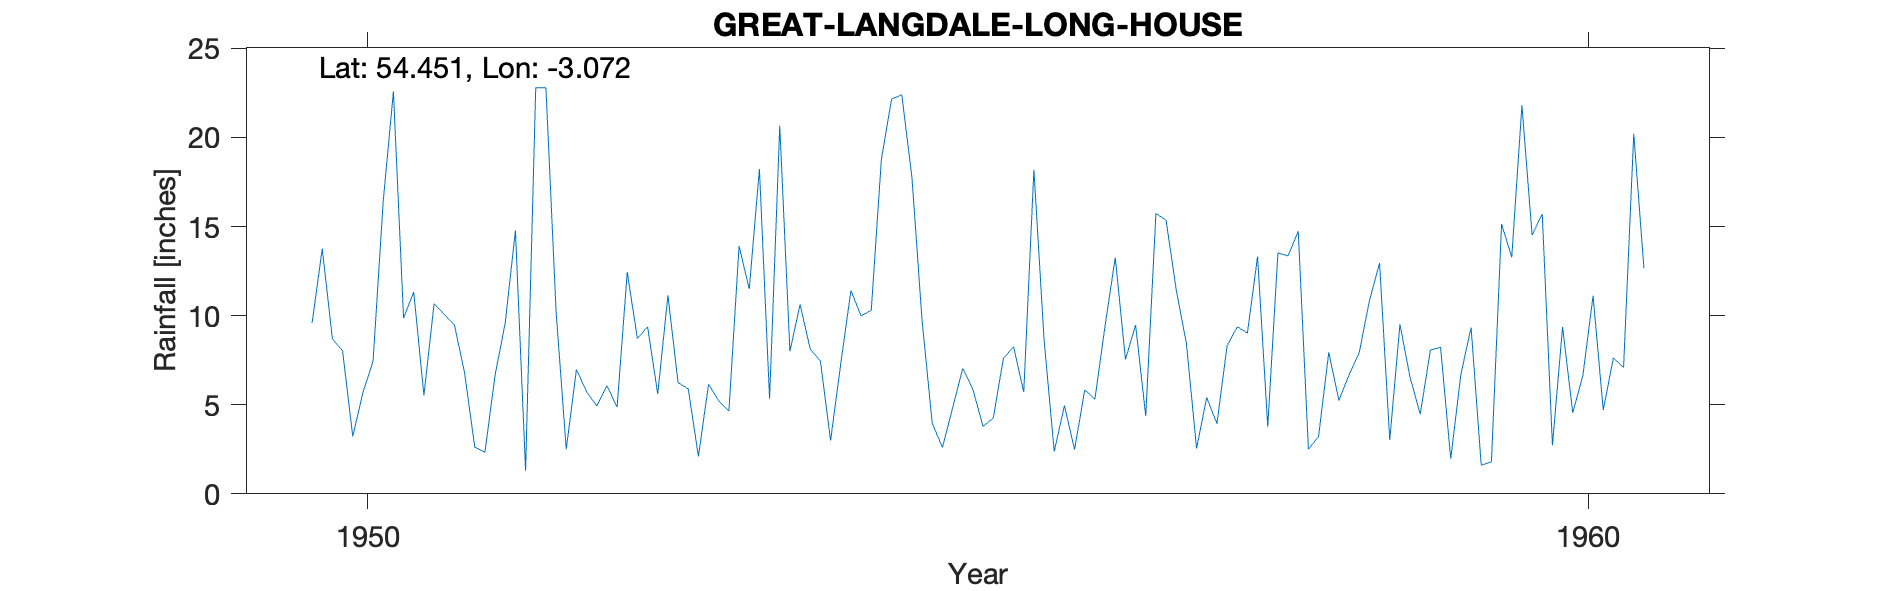

Values plotted in this chart, from the file beside it:
GREAT LANGDALE (LONG HOUSE), , , , , , , , , , , , , , , , , , , , 
Grid ref, NY306067, Long, -3.072, Lat, 54.45, Elevation, 353, ft, , , , , , , , , , , , 
Station no, 3707/5, , , , , , , , , , , , , , , , , , , 
, 1941, 1942, 1943, 1944, 1945, 1946, 1947, 1948, 1949, 1950, 1951, 1952, 1953, 1954, 1955, 1956, 1957, 1958, 1959, 1960
January, , , , , , , , , , 9.59, 10.67, 10.24, 6.24, 10.63, 9.71, 8.64, 15.35, 13.35, 6.54, 14.52
February, , , , , , , , , , 13.76, 10.07, 2.5, 5.89, 8.12, 3.96, 2.38, 11.45, 14.74, 4.47, 15.7
March, , , , , , , , , , 8.69, 9.48, 6.98, 2.1, 7.45, 2.6, 4.95, 8.43, 2.5, 8.07, 2.72
April, , , , , , , , , , 8.03, 6.79, 5.73, 6.15, 2.99, 4.81, 2.49, 2.54, 3.22, 8.22, 9.36
May, , , , , , , , , , 3.22, 2.62, 4.93, 5.22, 7.3, 7.04, 5.83, 5.41, 7.94, 1.97, 4.55
June, , , , , , , , , , 5.68, 2.33, 6.07, 4.65, 11.41, 5.86, 5.32, 3.93, 5.24, 6.72, 6.65
July, , , , , , , , , , 7.44, 6.66, 4.86, 13.9, 9.99, 3.78, 9.43, 8.31, 6.68, 9.33, 11.11
August, , , , , , , , , , 16.45, 9.59, 12.45, 11.49, 10.29, 4.25, 13.25, 9.37, 7.93, 1.61, 4.7
September, , , , , , , , , , 22.57, 14.77, 8.71, 18.23, 18.8, 7.6, 7.54, 9.03, 10.84, 1.8, 7.63
October, , , , , , , , , , 9.87, 1.3, 9.38, 5.34, 22.14, 8.26, 9.47, 13.32, 12.95, 15.14, 7.09
November, , , , , , , , , , 11.32, 22.79, 5.6, 20.65, 22.4, 5.71, 4.37, 3.77, 3.02, 13.28, 20.2
December, , , , , , , , , , 5.52, 22.78, 11.14, 8, 17.77, 18.19, 15.74, 13.52, 9.51, 21.8, 12.66
Total, , , , , , , , , , 122.1, 119.8, 88.59, 107.9, 149.3, 81.77, 89.41, 104.4, 97.92, 98.95, 116.9
1955 total not transcribed, added manual…, , , , , , , , , , , , , , , , , , , , 
